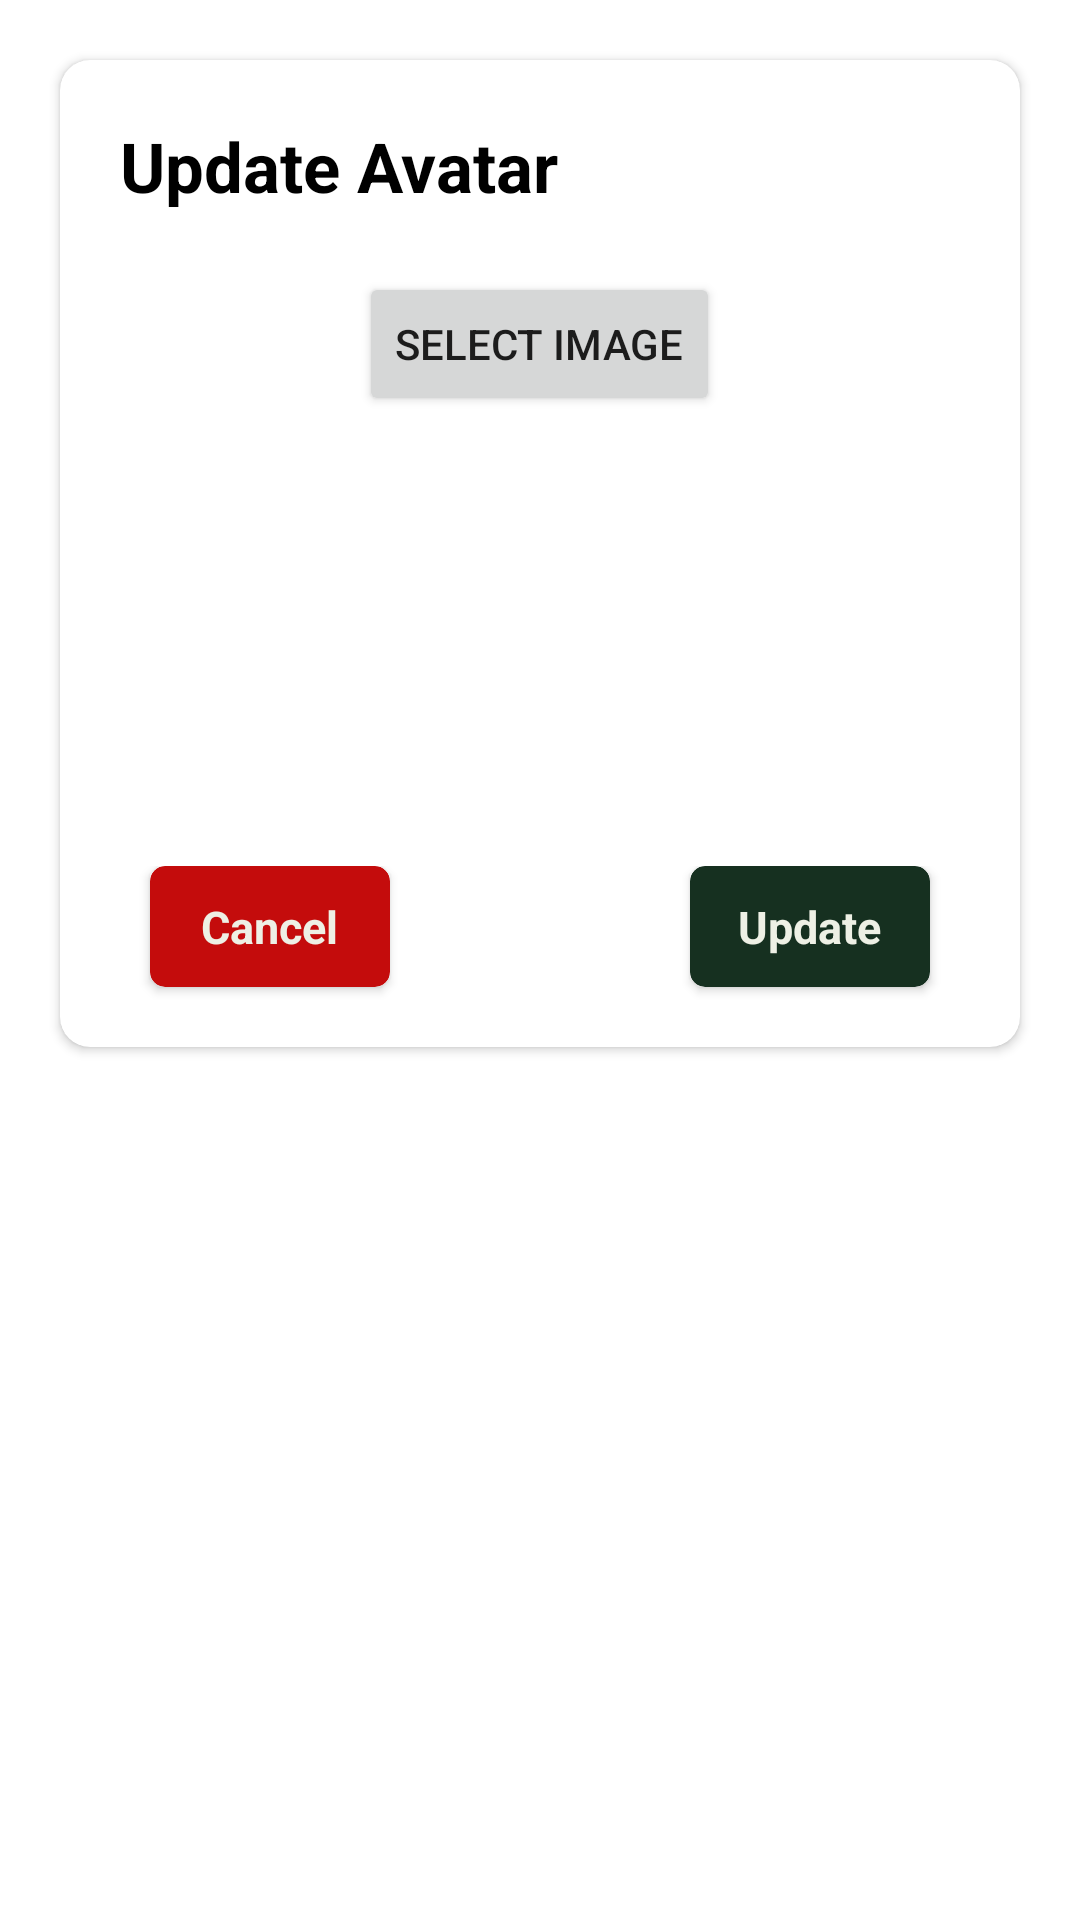

Layout XML and referenced resources for this Android screen:
<!-- AndroidManifest.xml: application theme Theme.Musica -->
<!-- res/layout/change_image_dialog.xml -->
<?xml version="1.0" encoding="utf-8"?>
<RelativeLayout xmlns:android="http://schemas.android.com/apk/res/android"
    android:layout_width="match_parent"
    xmlns:app="http://schemas.android.com/apk/res-auto"
    android:layout_gravity="center"
    android:layout_height="wrap_content">

    <androidx.cardview.widget.CardView
        android:layout_margin="20dp"
        android:layout_width="match_parent"
        android:layout_height="wrap_content"
        app:cardCornerRadius="10dp"
        android:id="@+id/update_avatar_dialog">

        <RelativeLayout
            android:layout_width="match_parent"
            android:layout_height="wrap_content"
            android:orientation="vertical">

            <LinearLayout
                android:id="@+id/dialog_name"
                android:layout_width="match_parent"
                android:layout_height="wrap_content"
                android:layout_marginTop="20dp"
                android:layout_marginStart="20dp"
                android:layout_marginEnd="20dp"
                android:orientation="vertical">

                <TextView
                    android:layout_width="match_parent"
                    android:layout_height="wrap_content"
                    android:textStyle="bold"
                    android:textColor="@color/black"
                    android:textSize="23dp"
                    android:text="Update Avatar"/>

            </LinearLayout>

            <Button
                android:id="@+id/buttonSelectImage"
                android:layout_width="wrap_content"
                android:layout_height="wrap_content"
                android:text="Select Image"
                android:layout_below="@id/dialog_name"
                android:layout_centerHorizontal="true"
                android:layout_marginTop="20dp" />

            <ImageView
                android:id="@+id/imageViewAvatar"
                android:layout_width="100dp"
                android:layout_height="100dp"
                android:layout_below="@id/buttonSelectImage"
                android:layout_centerHorizontal="true"
                android:layout_marginTop="20dp"
                android:src="@drawable/default_avatar" />

            <RelativeLayout
                android:layout_marginTop="30dp"
                android:layout_below="@+id/imageViewAvatar"
                android:layout_width="match_parent"
                android:layout_height="wrap_content">

                <androidx.cardview.widget.CardView
                    android:id="@+id/cancel_button"
                    android:layout_alignParentStart="true"
                    android:text="Cancel"
                    android:layout_marginStart="30dp"
                    android:layout_marginBottom="20dp"
                    android:layout_width="80dp"
                    android:layout_height="wrap_content"
                    app:cardBackgroundColor="#C40C0C"
                    app:cardCornerRadius="5dp">

                    <RelativeLayout
                        android:layout_width="match_parent"
                        android:layout_height="match_parent"
                        android:padding="10dp"
                        android:gravity="center">

                        <TextView
                            android:layout_width="wrap_content"
                            android:layout_height="wrap_content"
                            android:text="Cancel"
                            android:textColor="@color/white"
                            android:textSize="15sp"
                            android:textStyle="bold" />

                    </RelativeLayout>

                </androidx.cardview.widget.CardView>

                <androidx.cardview.widget.CardView
                    android:id="@+id/confirm_button"
                    android:layout_alignParentEnd="true"
                    android:layout_width="80dp"
                    android:layout_marginEnd="30dp"
                    android:layout_height="wrap_content"
                    android:layout_marginBottom="20dp"
                    app:cardBackgroundColor="@color/green"
                    app:cardCornerRadius="5dp">

                    <RelativeLayout
                        android:layout_width="match_parent"
                        android:layout_height="match_parent"
                        android:padding="10dp"
                        android:gravity="center">

                        <TextView
                            android:id="@+id/textLogin"
                            android:layout_width="wrap_content"
                            android:layout_height="wrap_content"
                            android:text="Update"
                            android:textSize="15sp"
                            android:textStyle="bold"
                            android:textColor="@color/white"/>

                    </RelativeLayout>

                </androidx.cardview.widget.CardView>

            </RelativeLayout>

        </RelativeLayout>

    </androidx.cardview.widget.CardView>


</RelativeLayout>
<!-- resources referenced by this layout -->
<resources>
  <color name="black">#FF000000</color>
  <color name="green">#163020</color>
  <color name="white">#EEF0E5</color>
  <style name="Theme.Musica" parent="Theme.MaterialComponents.DayNight.DarkActionBar">
          
          <item name="colorPrimary">#153448</item>
          <item name="colorPrimaryVariant">#ECCF69</item>
          <item name="colorOnPrimary">@color/white</item>
          
          <item name="colorSecondary">@color/cream</item>
          <item name="colorSecondaryVariant">@color/gold</item>
          <item name="colorOnSecondary">#0c0c0e</item>
          
          <item name="android:statusBarColor">@color/blue</item>
          
      </style>
  <color name="cream">#f8e7ac</color>
  <color name="gold">#C07F00</color>
  <color name="blue">#1B2e48</color>
</resources>
